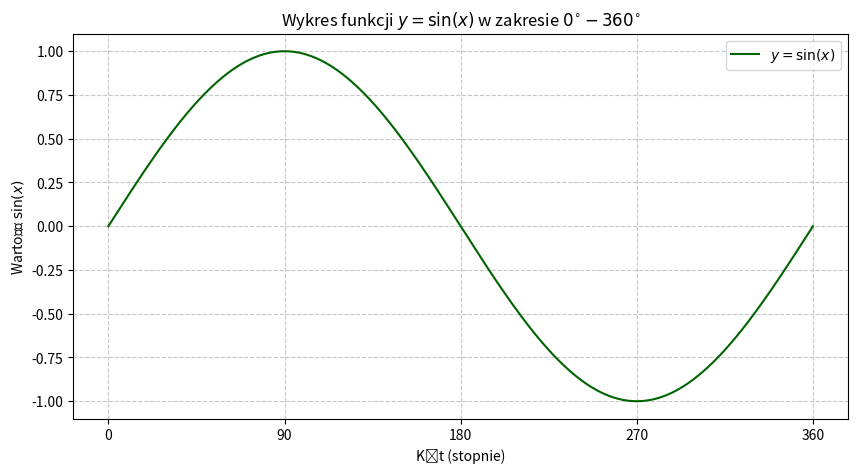

Reproduce this figure in Python.
# Zadanie 26: Rysowanie wykresu funkcji y = sin(x) w zakresie 0-360 stopni

import matplotlib.pyplot as plt
import numpy as np
import math

# 1. Tworzenie wartości x (kąty w stopniach)
# Używamy numpy.arange, aby uzyskać dużą liczbę punktów w zakresie 0 do 360,
# co zapewni gładką krzywą. Krok 1 stopień jest wystarczający.
x_degrees = np.arange(0, 361, 1)

# 2. Konwersja stopni na radiany
# Funkcje trygonometryczne w NumPy i Pythonie przyjmują radiany.
# Używamy funkcji numpy.radians() do masowej konwersji.
x_radians = np.radians(x_degrees)

# 3. Obliczanie wartości y
# Obliczamy sinus dla wszystkich radianów jednocześnie.
y = np.sin(x_radians)

# 4. Tworzenie wykresu
plt.figure(figsize=(10, 5)) # Ustawienie rozmiaru wykresu

# Rysowanie linii
plt.plot(x_degrees, y, color='darkgreen', label='$y = \sin(x)$')

# Ustawienie etykiet i tytułu
plt.title("Wykres funkcji $y = \sin(x)$ w zakresie $0^{\\circ} - 360^{\\circ}$")
plt.xlabel("Kąt (stopnie)")
plt.ylabel("Wartość $\sin(x)$")

# Ustawienie osi X tak, by były widoczne główne punkty (0, 90, 180, 270, 360)
plt.xticks(np.arange(0, 361, 90))

# Ustawienie siatki i legendy
plt.grid(True, linestyle='--', alpha=0.7)
plt.legend()

# 5. Wyświetlenie wykresu
plt.show()